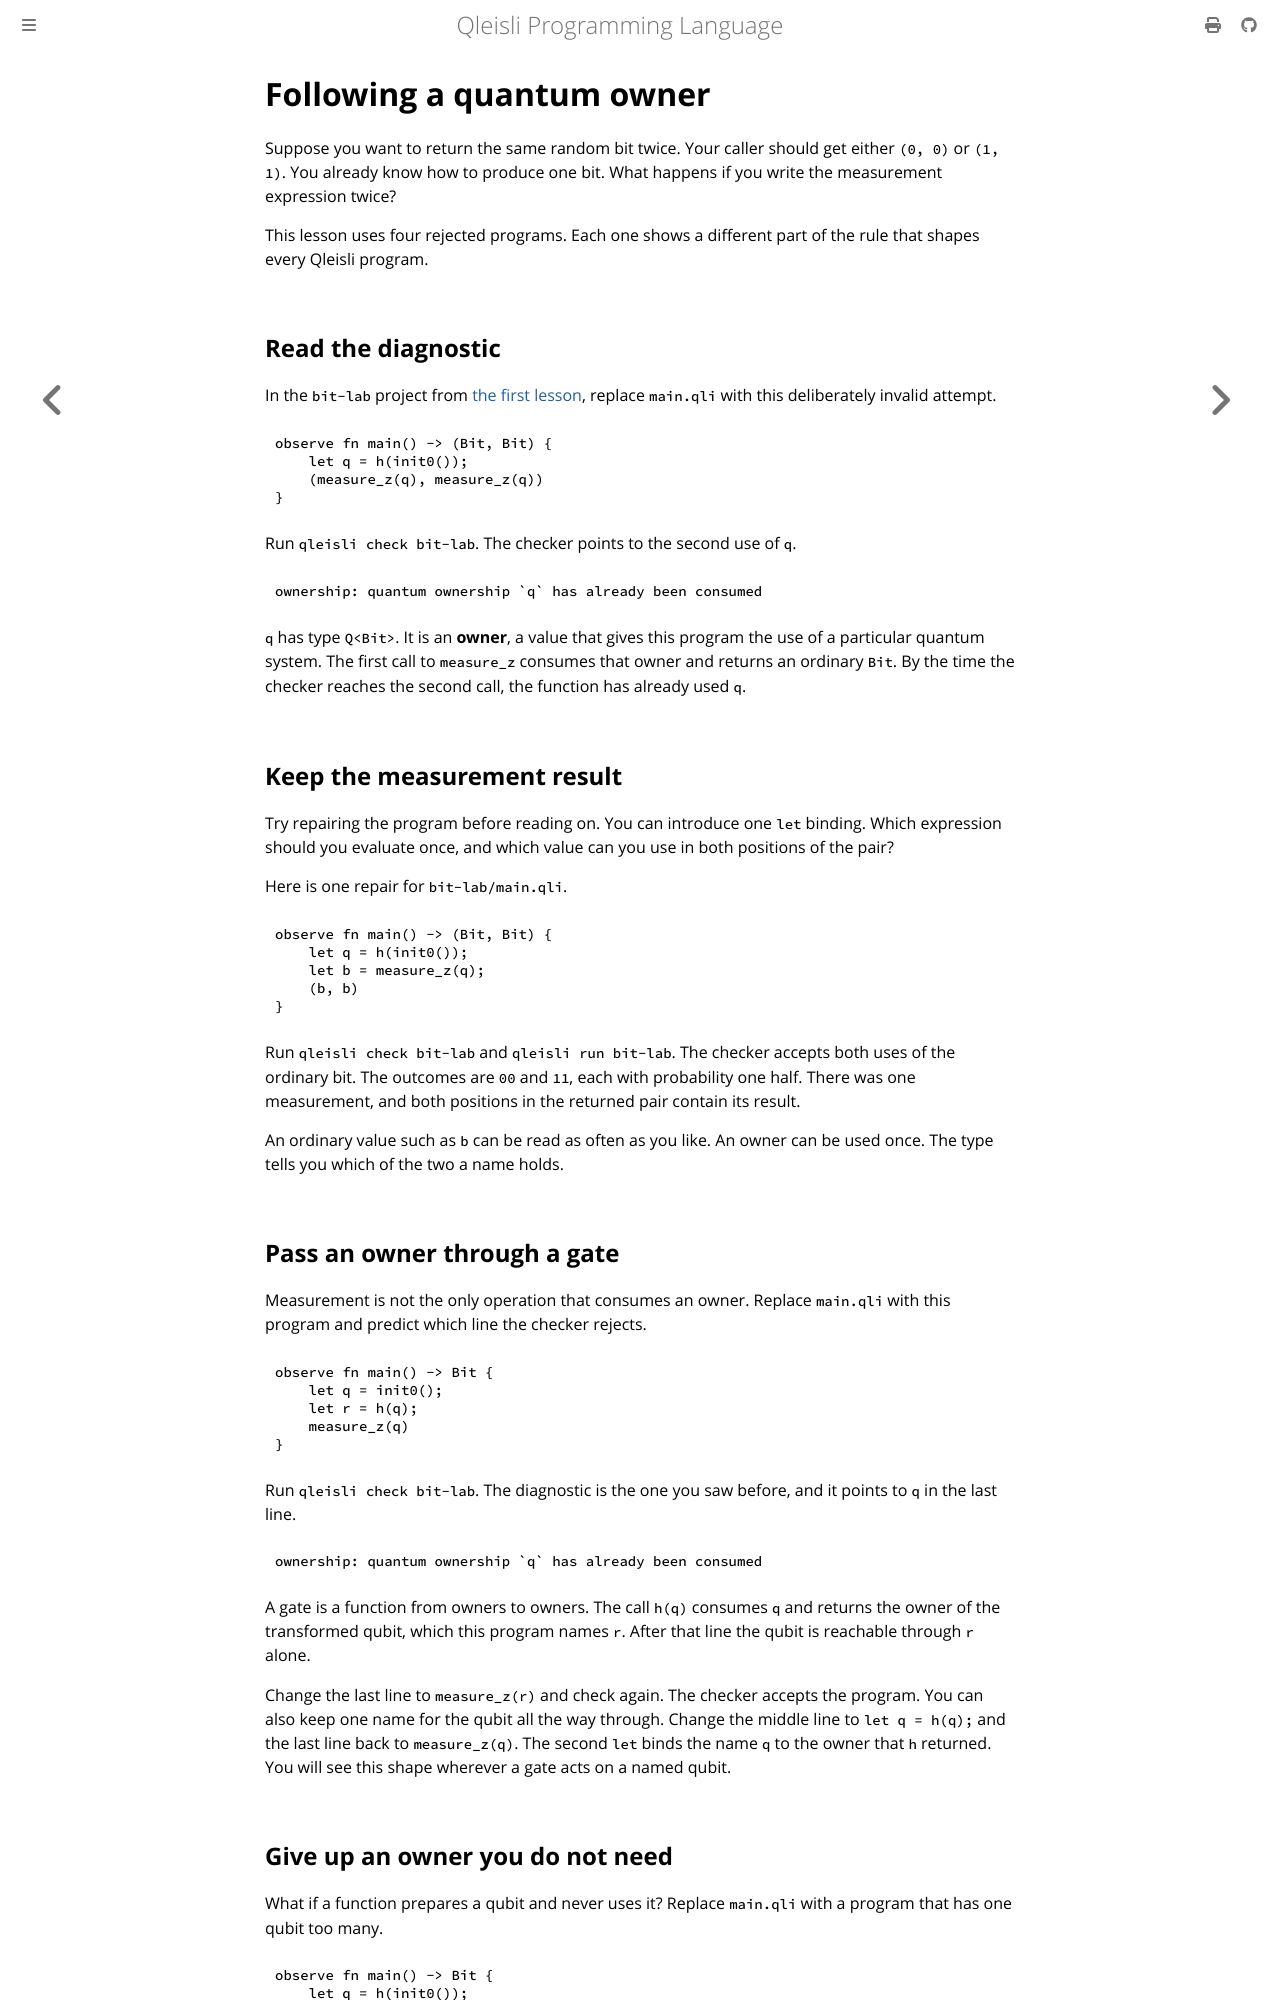

repository: MGYamada/Qleisli · page: learn/ownership.html · generator: mdbook

# Following a quantum owner

Suppose you want to return the same random bit twice. Your caller should
get either `(0, 0)` or `(1, 1)`. You already know how to produce one bit.
What happens if you write the measurement expression twice?

This lesson uses four rejected programs. Each one shows a different part of
the rule that shapes every Qleisli program.

## Read the diagnostic

In the `bit-lab` project from [the first lesson](first-qubit.md), replace
`main.qli` with this deliberately invalid attempt.

```qli
observe fn main() -> (Bit, Bit) {
    let q = h(init0());
    (measure_z(q), measure_z(q))
}
```

Run `qleisli check bit-lab`. The checker points to the second use of `q`.

```text
ownership: quantum ownership `q` has already been consumed
```

`q` has type `Q<Bit>`. It is an **owner**, a value that gives this
program the use of a particular quantum system. The first call to
`measure_z` consumes that owner and returns an ordinary `Bit`. By the time
the checker reaches the second call, the function has already used `q`.

## Keep the measurement result

Try repairing the program before reading on. You can introduce one
`let` binding. Which expression should you evaluate once, and which
value can you use in both positions of the pair?

Here is one repair for `bit-lab/main.qli`.

```qli
observe fn main() -> (Bit, Bit) {
    let q = h(init0());
    let b = measure_z(q);
    (b, b)
}
```

Run `qleisli check bit-lab` and `qleisli run bit-lab`. The checker accepts
both uses of the ordinary bit. The outcomes are `00` and `11`, each with
probability one half. There was one measurement, and both positions in
the returned pair contain its result.

An ordinary value such as `b` can be read as often as you like. An owner can
be used once. The type tells you which of the two a name holds.

## Pass an owner through a gate

Measurement is not the only operation that consumes an owner. Replace
`main.qli` with this program and predict which line the checker rejects.

```qli
observe fn main() -> Bit {
    let q = init0();
    let r = h(q);
    measure_z(q)
}
```

Run `qleisli check bit-lab`. The diagnostic is the one you saw before, and
it points to `q` in the last line.

```text
ownership: quantum ownership `q` has already been consumed
```

A gate is a function from owners to owners. The call `h(q)` consumes `q` and
returns the owner of the transformed qubit, which this program names `r`.
After that line the qubit is reachable through `r` alone.

Change the last line to `measure_z(r)` and check again. The checker accepts
the program. You can also keep one name for the qubit all the way through.
Change the middle line to `let q = h(q);` and the last line back to
`measure_z(q)`. The second `let` binds the name `q` to the owner that `h`
returned. You will see this shape wherever a gate acts on a named qubit.
